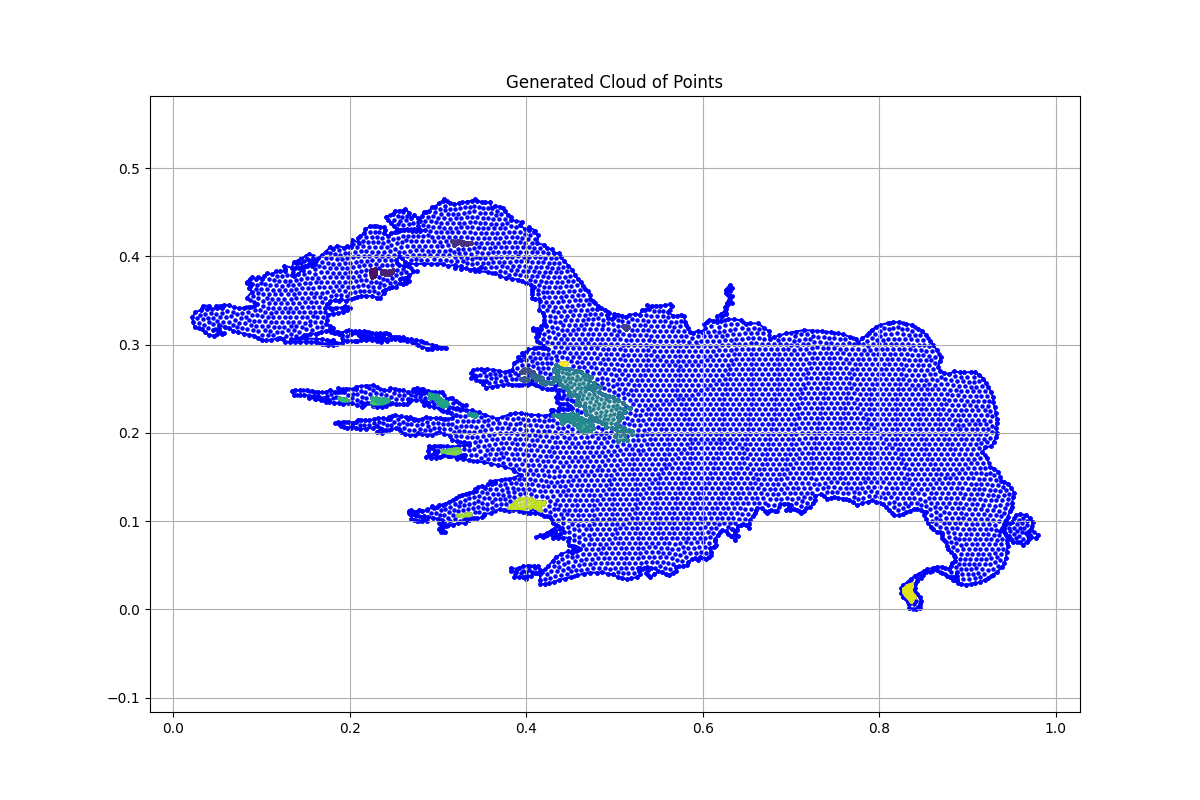

Values plotted in this chart, from the file beside it:
x, y, region, boundary_flag
0.3395, 0.1329, 1.0, 1.0
0.3354, 0.1319, 1.0, 1.0
0.3317, 0.1313, 1.0, 1.0
0.3278, 0.13, 1.0, 1.0
0.3241, 0.128, 1.0, 1.0
0.3206, 0.1263, 1.0, 1.0
0.3169, 0.1245, 1.0, 1.0
0.3124, 0.1218, 1.0, 1.0
0.3086, 0.1199, 1.0, 1.0
0.3055, 0.1187, 1.0, 1.0
0.3012, 0.1184, 1.0, 1.0
0.2986, 0.1158, 1.0, 1.0
0.2938, 0.1167, 1.0, 1.0
0.2959, 0.1146, 1.0, 1.0
0.288, 0.1142, 1.0, 1.0
0.2882, 0.1122, 1.0, 1.0
0.2824, 0.112, 1.0, 1.0
0.2789, 0.113, 1.0, 1.0
0.2766, 0.1104, 1.0, 1.0
0.2739, 0.1107, 1.0, 1.0
0.2694, 0.1123, 1.0, 1.0
0.267, 0.1117, 1.0, 1.0
0.2671, 0.1091, 1.0, 1.0
0.2688, 0.1078, 1.0, 1.0
0.2723, 0.1077, 1.0, 1.0
0.2697, 0.103, 1.0, 1.0
0.2729, 0.1011, 1.0, 1.0
0.2768, 0.1006, 1.0, 1.0
0.2814, 0.1003, 1.0, 1.0
0.2882, 0.1004, 1.0, 1.0
0.2818, 0.1049, 1.0, 1.0
0.2842, 0.1061, 1.0, 1.0
0.2885, 0.1048, 1.0, 1.0
0.2944, 0.1038, 1.0, 1.0
0.3, 0.1027, 1.0, 1.0
0.3047, 0.1014, 1.0, 1.0
0.3068, 0.09852, 1.0, 1.0
0.3044, 0.0982, 1.0, 1.0
0.3013, 0.0982, 1.0, 1.0
0.3042, 0.09386, 1.0, 1.0
0.3028, 0.09226, 1.0, 1.0
0.3012, 0.09114, 1.0, 1.0
0.3029, 0.08728, 1.0, 1.0
0.3081, 0.08793, 1.0, 1.0
0.3047, 0.09162, 1.0, 1.0
0.3077, 0.09435, 1.0, 1.0
0.3118, 0.09531, 1.0, 1.0
0.3169, 0.09611, 1.0, 1.0
0.3227, 0.09756, 1.0, 1.0
0.3307, 0.09756, 1.0, 1.0
0.3354, 0.1012, 1.0, 1.0
0.3301, 0.1027, 1.0, 1.0
0.337, 0.1032, 1.0, 1.0
0.3413, 0.1035, 1.0, 1.0
0.3447, 0.1032, 1.0, 1.0
0.3498, 0.1043, 1.0, 1.0
0.3527, 0.1065, 1.0, 1.0
0.3524, 0.1085, 1.0, 1.0
0.3596, 0.1088, 1.0, 1.0
0.3701, 0.1138, 1.0, 1.0
... 7,891 more rows
